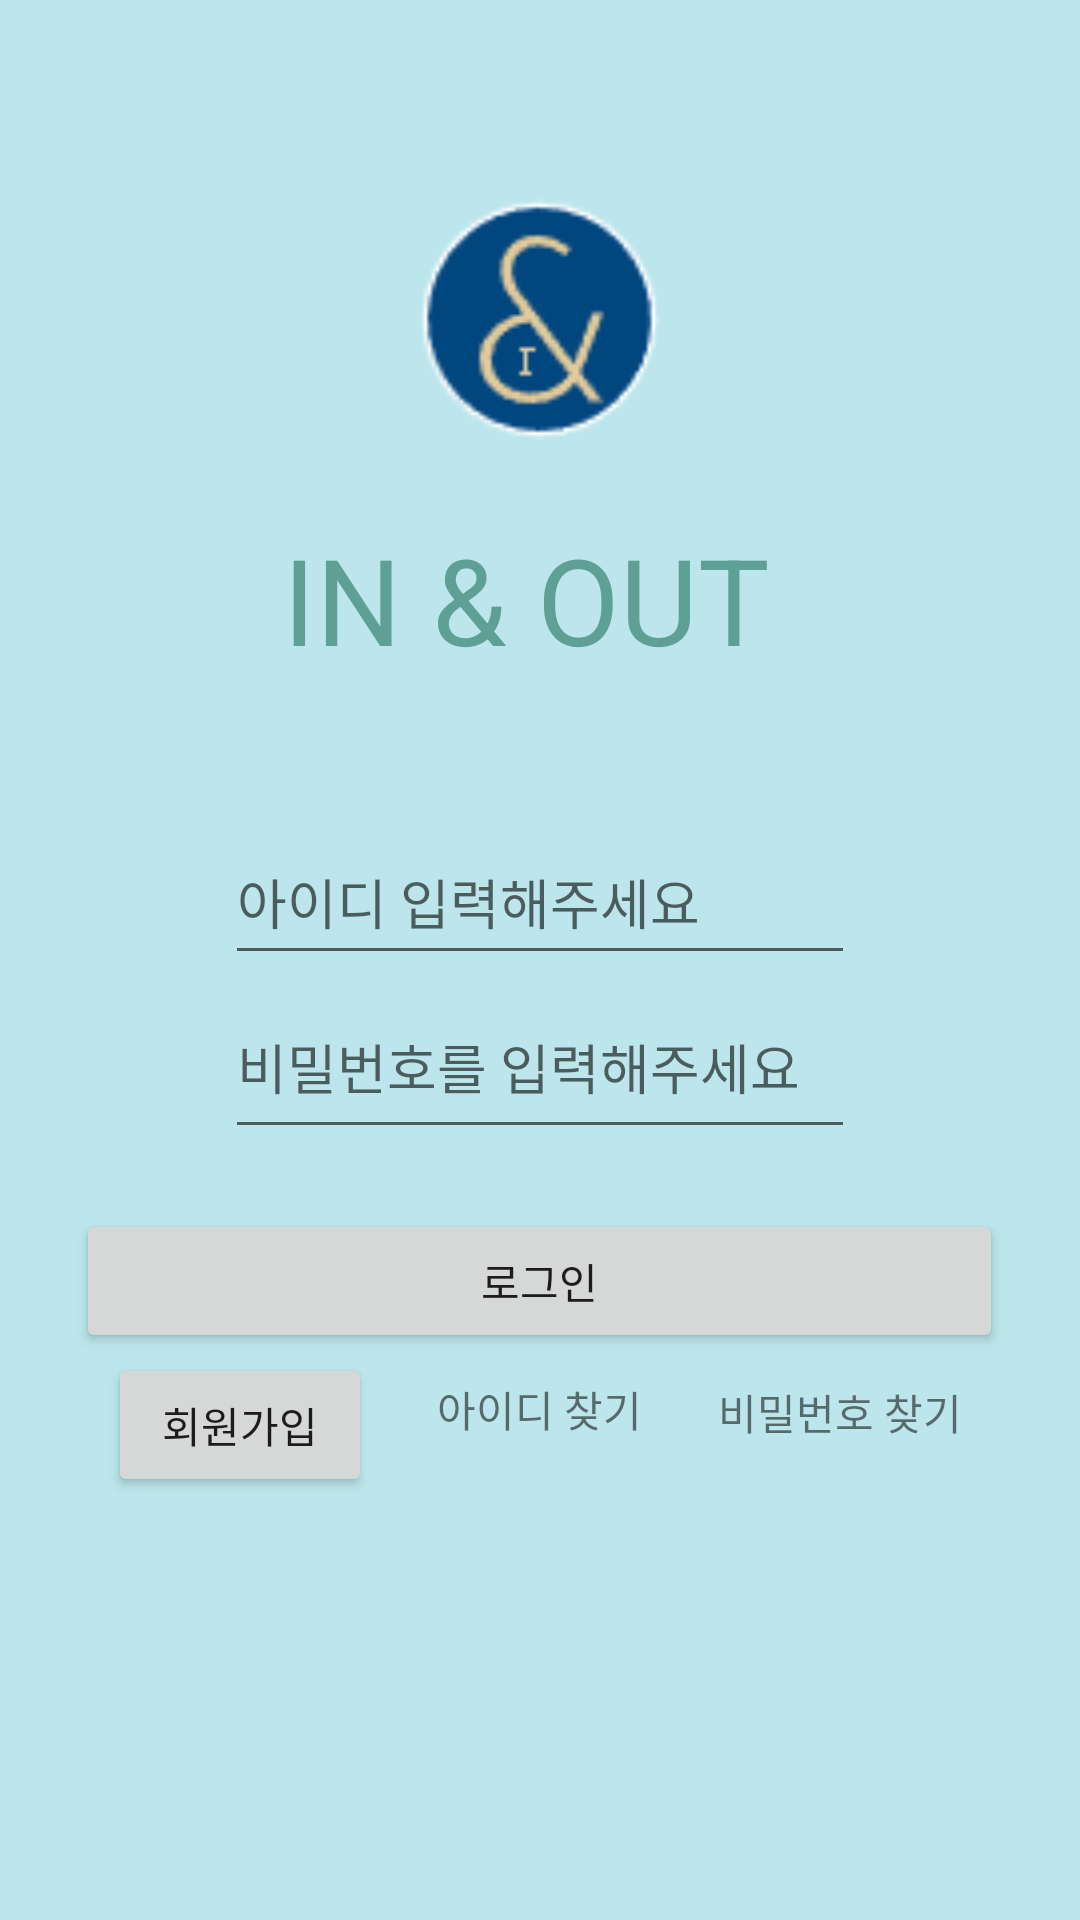

Reconstruct the res/layout file that produces this screen, plus the resources it refers to.
<!-- AndroidManifest.xml: application theme Theme.Luv -->
<!-- res/layout/activity_login.xml -->
<?xml version="1.0" encoding="utf-8"?>
<LinearLayout xmlns:android="http://schemas.android.com/apk/res/android"
    xmlns:app="http://schemas.android.com/apk/res-auto"
    xmlns:tools="http://schemas.android.com/tools"
    android:layout_width="match_parent"
    android:layout_height="match_parent"
    android:orientation="vertical"
    android:gravity="center"
    android:background="@drawable/background"
    tools:context=".RegisterActivity">


    <ImageView
        android:id="@+id/imageView4"
        android:layout_width="231dp"
        android:layout_height="133dp"
        app:srcCompat="@drawable/logo" />

    <TextView
        android:id="@+id/textView"
        android:layout_width="231dp"
        android:layout_height="100dp"
        android:text="   IN &amp; OUT"
        android:textColor="@color/colorPrimaryDark"
        android:textSize="40dp"

        app:layout_constraintBottom_toTopOf="@+id/button"
        app:layout_constraintEnd_toEndOf="@+id/imageView"
        app:layout_constraintStart_toStartOf="@+id/imageView"
        app:layout_constraintTop_toTopOf="parent"
        app:layout_constraintVertical_bias="0.157"
        tools:ignore="MissingConstraints" />

    <EditText
        android:id="@+id/emailEditText"
        android:layout_width="wrap_content"
        android:layout_height="52dp"
        android:ems="10"

        android:hint="아이디 입력해주세요"
        android:inputType="textEmailAddress"
        app:layout_constraintBottom_toTopOf="@+id/editTextTextPassword"
        app:layout_constraintEnd_toEndOf="@+id/editTextTextPassword"
        app:layout_constraintStart_toStartOf="@+id/editTextTextPassword"
        app:layout_constraintTop_toBottomOf="@+id/imageView"
        tools:ignore="MissingConstraints" />


    <EditText
        android:id="@+id/passwordEditText"
        android:layout_width="wrap_content"
        android:layout_height="58dp"
        android:layout_marginBottom="20dp"
        android:ems="10"
        android:hint="비밀번호를 입력해주세요"
        android:inputType="textPassword"
        app:layout_constraintBottom_toTopOf="@+id/button"
        app:layout_constraintEnd_toEndOf="@+id/button"
        app:layout_constraintHorizontal_bias="0.495"
        app:layout_constraintStart_toStartOf="@+id/button"
        tools:ignore="MissingConstraints" />


    <Button
        android:id="@+id/button2"
        android:layout_width="309dp"
        android:layout_height="wrap_content"
        android:text="로그인"
        app:layout_constraintEnd_toEndOf="@+id/button"
        app:layout_constraintStart_toStartOf="@+id/button"
        tools:ignore="MissingConstraints"
        tools:layout_editor_absoluteY="507dp" />

    <Button
        android:id="@+id/button"
        android:layout_width="wrap_content"
        android:layout_height="wrap_content"
        android:layout_marginRight="100dp"
        android:text="회원가입"
        tools:ignore="MissingConstraints"
        tools:layout_editor_absoluteX="158dp"
        tools:layout_editor_absoluteY="462dp" />

    <TextView
        android:id="@+id/textView2"
        android:layout_marginTop="-40dp"
        android:layout_width="wrap_content"
        android:layout_height="wrap_content"
        android:text="아이디 찾기"
        tools:ignore="MissingConstraints"
        tools:layout_editor_absoluteX="126dp"
        tools:layout_editor_absoluteY="558dp" />

    <TextView
        android:id="@+id/textView3"
        android:layout_width="wrap_content"
        android:layout_height="wrap_content"
        android:layout_marginLeft="100dp"
        android:layout_marginTop="-20dp"
        android:layout_marginBottom="100dp"
        android:text="비밀번호 찾기"
        tools:ignore="MissingConstraints"
        tools:layout_editor_absoluteX="214dp"
        tools:layout_editor_absoluteY="558dp" />

</LinearLayout>
<!-- resources referenced by this layout -->
<resources>
  <color name="colorPrimaryDark">#5ea096</color>
  <!-- drawable background: png bitmap (drawable, 70225 bytes) -->
  <!-- drawable logo: png bitmap (drawable, 2434 bytes) -->
  <style name="Theme.Luv" parent="Theme.MaterialComponents.DayNight.NoActionBar">
          
          <item name="colorPrimary">@color/purple_500</item>
          <item name="colorPrimaryVariant">@color/purple_700</item>
          <item name="colorOnPrimary">@color/white</item>
          
          <item name="colorSecondary">@color/teal_200</item>
          <item name="colorSecondaryVariant">@color/teal_700</item>
          <item name="colorOnSecondary">@color/black</item>
          
          <item name="android:statusBarColor">?attr/colorPrimaryVariant</item>
          
      </style>
  <!-- not gathered from this repository: default colours our renderer supplied (Android Studio template values) -->
  <color name="purple_500">#FF6200EE</color>
  <color name="purple_700">#FF3700B3</color>
  <color name="teal_200">#FF03DAC5</color>
  <color name="teal_700">#FF018786</color>
  <color name="black">#FF000000</color>
  <color name="white">#FFFFFFFF</color>
</resources>
